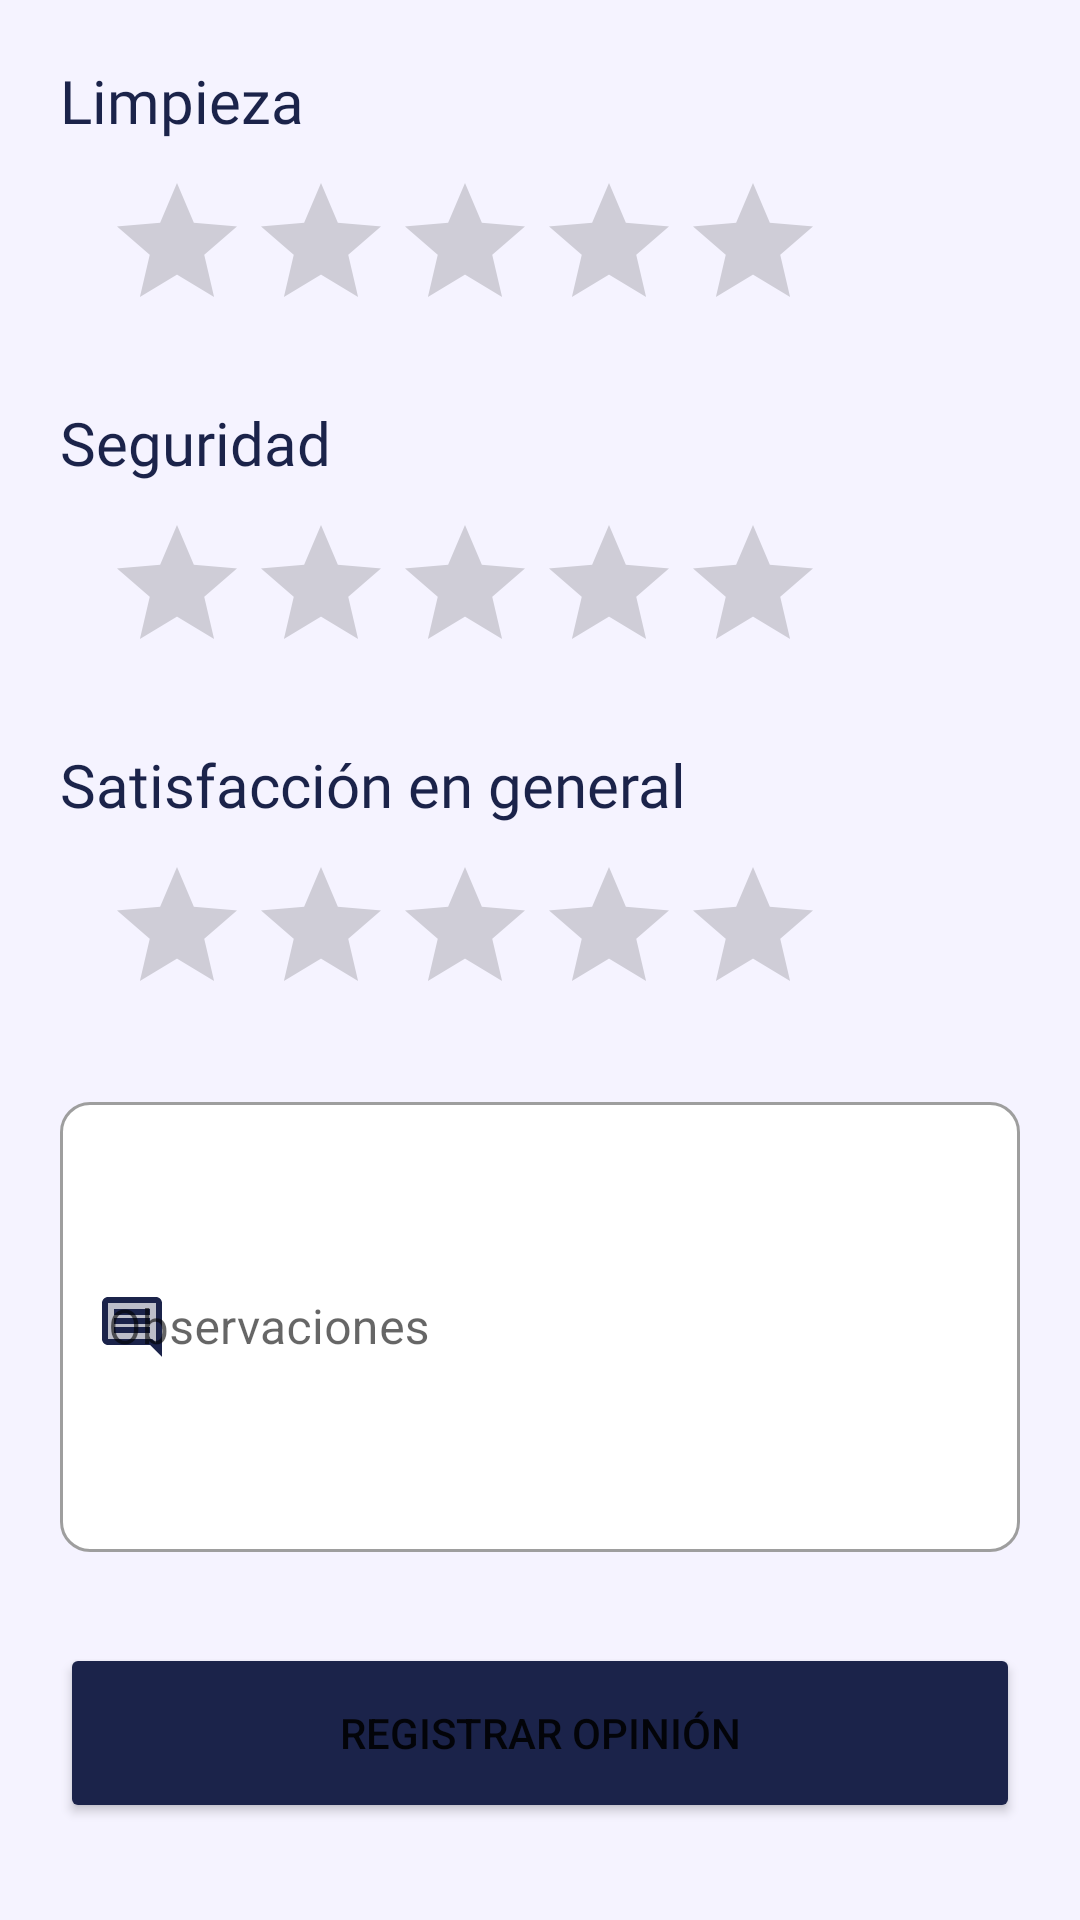

Produce the Android XML layout that renders to this screen, including the resource entries it uses.
<!-- AndroidManifest.xml: application theme Theme.AccesControl -->
<!-- res/layout/activity_agregar_feed_back.xml -->
<?xml version="1.0" encoding="utf-8"?>
<ScrollView xmlns:android="http://schemas.android.com/apk/res/android"
    xmlns:app="http://schemas.android.com/apk/res-auto"
    xmlns:tools="http://schemas.android.com/tools"
    android:layout_width="match_parent"
    android:layout_height="match_parent"
    android:background="@color/secondary_blue"
    tools:context=".AgregarFeedBackActivity"
    tools:ignore="SpeakableTextPresentCheck">


    <LinearLayout
        android:layout_width="match_parent"
        android:layout_height="wrap_content"
        android:orientation="vertical">

        <TextView
            android:id="@+id/textView2"
            android:layout_width="wrap_content"
            android:layout_height="wrap_content"
            android:layout_marginStart="20dp"
            android:layout_marginTop="20dp"
            android:fontFamily="@font/roboto_bold"
            android:text="Limpieza"
            android:textColor="@color/principal_blue"
            android:textSize="20sp" />

        <RatingBar
            android:id="@+id/ratingBar2"
            android:layout_width="wrap_content"
            android:layout_height="wrap_content"
            android:layout_marginStart="35dp"
            android:layout_marginTop="10dp"
            android:layout_marginEnd="20dp"
            android:numStars="5"
            tools:ignore="SpeakableTextPresentCheck" />

        <TextView
            android:id="@+id/textView5"
            android:layout_width="wrap_content"
            android:layout_height="wrap_content"
            android:layout_marginStart="20dp"
            android:layout_marginTop="20dp"
            android:fontFamily="@font/roboto_bold"
            android:text="Seguridad"
            android:textColor="@color/principal_blue"
            android:textSize="20sp" />

        <RatingBar
            android:id="@+id/ratingBar3"
            android:layout_width="wrap_content"
            android:layout_height="wrap_content"
            android:layout_marginStart="35dp"
            android:layout_marginTop="10dp"
            android:layout_marginEnd="20dp"
            android:numStars="5"
            tools:ignore="SpeakableTextPresentCheck" />

        <TextView
            android:id="@+id/textView6"
            android:layout_width="wrap_content"
            android:layout_height="wrap_content"
            android:layout_marginStart="20dp"
            android:layout_marginTop="20dp"
            android:fontFamily="@font/roboto_bold"
            android:text="Satisfacción en general"
            android:textColor="@color/principal_blue"
            android:textSize="20sp" />

        <RatingBar
            android:id="@+id/ratingBar4"
            android:layout_width="wrap_content"
            android:layout_height="wrap_content"
            android:layout_marginStart="35dp"
            android:layout_marginTop="10dp"
            android:layout_marginEnd="20dp"
            android:numStars="5"
            tools:ignore="SpeakableTextPresentCheck" />

        <com.google.android.material.textfield.TextInputLayout
            style="@style/Widget.MaterialComponents.TextInputLayout.OutlinedBox"
            android:layout_width="match_parent"
            android:layout_height="wrap_content"
            android:layout_marginStart="20dp"
            android:layout_marginTop="20dp"
            android:layout_marginEnd="20dp"
            android:layout_marginBottom="10dp"
            app:boxBackgroundColor="@color/white"
            app:boxCornerRadiusBottomEnd="10dp"
            app:boxCornerRadiusBottomStart="10dp"
            app:boxCornerRadiusTopEnd="10dp"
            app:boxCornerRadiusTopStart="10dp"
            app:errorEnabled="true"
            app:startIconDrawable="@drawable/ic_twotone_comment_24"
            app:startIconTint="@color/principal_blue">

            <com.google.android.material.textfield.TextInputEditText
                android:layout_width="match_parent"
                android:layout_height="150dp"
                android:hint="Observaciones"
                android:inputType="textMultiLine" />
        </com.google.android.material.textfield.TextInputLayout>

        <Button
            android:id="@+id/button3"
            android:layout_width="match_parent"
            android:layout_height="60dp"
            android:layout_marginStart="20dp"
            android:layout_marginEnd="20dp"
            android:backgroundTint="@color/principal_blue"
            android:text="Registrar opinión"
            app:cornerRadius="10dp" />
    </LinearLayout>
</ScrollView>
<!-- resources referenced by this layout -->
<resources>
  <color name="principal_blue">#1b234a</color>
  <color name="secondary_blue">#f5f3ff</color>
  <color name="white">#FFFFFFFF</color>
  <!-- drawable ic_twotone_comment_24 (drawable-v24) -->
  <vector android:autoMirrored="true" android:height="24dp"
      android:tint="#000000" android:viewportHeight="24"
      android:viewportWidth="24" android:width="24dp" xmlns:android="http://schemas.android.com/apk/res/android">
      <path android:fillAlpha="0.3"
          android:fillColor="@android:color/white"
          android:pathData="M20,17.17L20,4L4,4v12h14.83L20,17.17zM18,14L6,14v-2h12v2zM18,11L6,11L6,9h12v2zM18,8L6,8L6,6h12v2z" android:strokeAlpha="0.3"/>
      <path android:fillColor="@android:color/white" android:pathData="M4,18h14l4,4 -0.01,-18c0,-1.1 -0.89,-2 -1.99,-2L4,2c-1.1,0 -2,0.9 -2,2v12c0,1.1 0.9,2 2,2zM4,4h16v13.17L18.83,16L4,16L4,4zM6,12h12v2L6,14zM6,9h12v2L6,11zM6,6h12v2L6,8z"/>
  </vector>
  <style name="Theme.AccesControl" parent="Theme.MaterialComponents.DayNight.DarkActionBar">
          
          <item name="colorPrimary">@color/principal_blue</item>
          <item name="colorPrimaryVariant">@color/principal_blue</item>
          <item name="colorOnPrimary">@color/white</item>
          
          <item name="colorSecondary">@color/teal_200</item>
          <item name="colorSecondaryVariant">@color/teal_700</item>
          <item name="colorOnSecondary">@color/black</item>
          
          <item name="android:statusBarColor">?attr/colorPrimaryVariant</item>
          
      </style>
  <color name="teal_200">#FF03DAC5</color>
  <color name="teal_700">#FF018786</color>
  <color name="black">#FF000000</color>
</resources>
